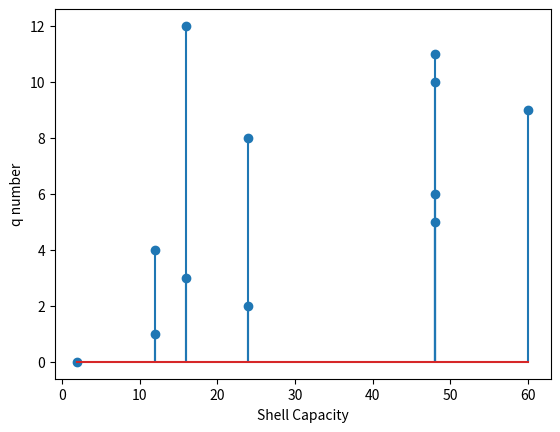
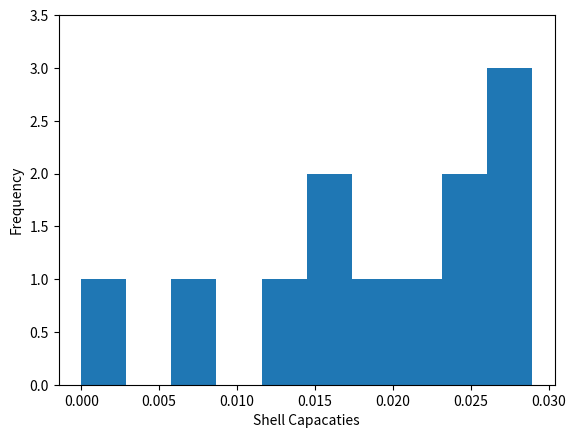

Python code for these plots, in order:
# -*- coding: utf-8 -*-
"""
Created on Tue Sep  8 00:50:52 2026

@author: 12242
"""

from matplotlib import pyplot as plt
import scipy as sy
import numpy as np
import sympy as sp
import pandas as pd

np.set_printoptions(legacy='1.25')


# Solution to Problem 2

N = 54
L = 1.00

''' Task 1 '''


#### enumerating all integer triples nx, ny, nz ####

principals = [] # empty array to hold the combinations of nx, ny, nz 
qvals = [] # empty array to hold all the q's
for i in range (17): # finding all the principal number triples and q's
    for j in range(17):
        for k in range (17):
            nx = 8
            ny = 8
            nz = 8
            nx = nx - i
            ny = ny - j
            nz = nz - k
            q = nx**2 + ny**2 + nz**2
            principals.append([nx, ny, nz])
            qvals.append(q)
print(qvals) # debugging
print(len(qvals)) #debugging
uniqueQ = [] # empty array to hold all the unique q values
grouped = [] # empty array used to group the integer triples by q
g = [] # empty array representing the orbital degeneracy function
for i in range(len(qvals)): # grouping triples by q
    if qvals[i] not in uniqueQ:
        uniqueQ.append(qvals[i])
        grouped.append([principals[i]])
        g.append(1)
    else:
        grouped[uniqueQ.index(qvals[i])].append(principals[i])
        g[uniqueQ.index(qvals[i])] = g[uniqueQ.index(qvals[i])] + 1
print(grouped) # debugging
print(uniqueQ) # debugging
print('unique qs', len(uniqueQ)) # debugging
print("g = ", g) # debugging

spinCap = [] # spin-inclusive capacity
for i in range(len(g)):
    spinCap.append(2*g[i])
print("spin-incl capacity = ", spinCap)

hbar = 1240/(2*np.pi) # eVnm/c
E0 = (1/(2*0.511*10**(3)))*(2*np.pi*hbar)**2

first12OccShell = []
first12OrbitDeg = []
first12SpinCap = []
first12DoS = []
for i in range(12):
    first12OccShell.append(uniqueQ[len(uniqueQ)-(i+1)])
    first12OrbitDeg.append(g[len(g)-(i+1)])
    first12SpinCap.append(spinCap[len(spinCap)-(i+1)])
    E = E0*first12OccShell[i]
    g3D = (1/(2*np.pi**2))*np.sqrt(E)*((2*0.511*10**3)/(hbar**2))**(3/2)
    first12DoS.append(g3D)
print('q = ', first12OccShell, 'g = ', first12OrbitDeg, 's = ', first12SpinCap)
print('g3Ds = ', first12DoS)



plt.stem(first12SpinCap, first12OccShell)
plt.xlabel('Shell Capacity')
plt.ylabel('q number')
plt.show()

plt.hist(first12DoS, bins = 10)
plt.ylim(0, 3.5)
plt.ylabel('Frequency')
plt.xlabel('Shell Capacaties')
plt.show()
# sortedprincipals = sorted(principals)
# print(sortedprincipals)

#### Task 2







#### Task 3
n=N/L
hbar = 1
me = 1
kf = (3*(np.pi**2)*n)**(1/3)
Ef = ((hbar*kf)**2)/(2*me)
percentDiff = round(abs(Ef-E0)/E0, 6)*100
print('kF =', kf)
print('Ef = ', Ef)
print('Percent difference from finite-cell energy: ', percentDiff)




#### Task 4



#### Task 5
